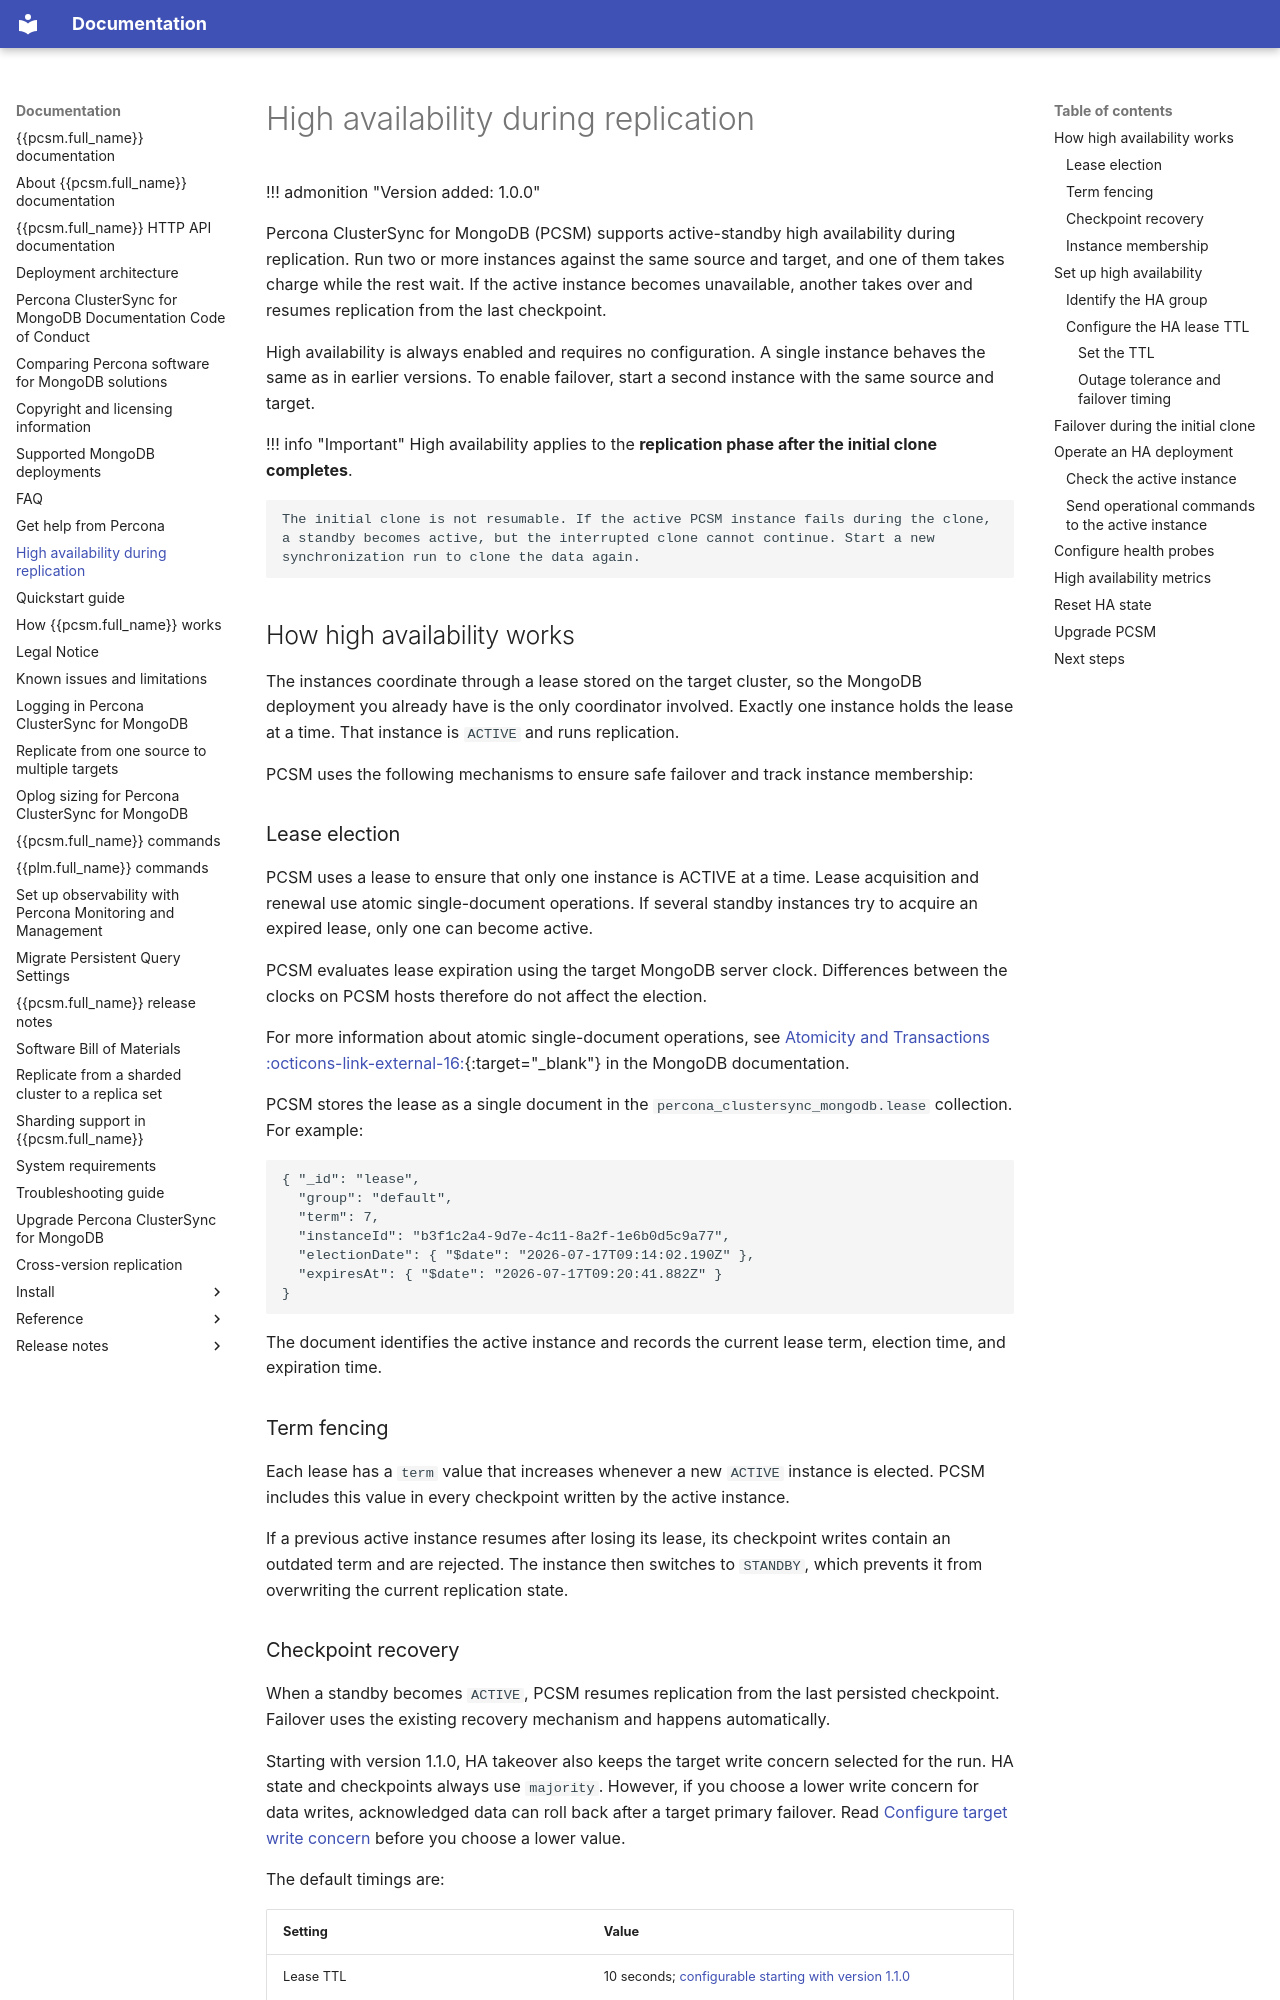

repository: percona/pcsm-docs · page: high-availability/index.html · generator: mkdocs

# High availability during replication

!!! admonition "Version added: 1.0.0"

Percona ClusterSync for MongoDB (PCSM) supports active-standby high availability during replication. Run two or more instances against the same source and target, and one of them takes charge while the rest wait. If the active instance becomes unavailable, another takes over and resumes replication from the last checkpoint.

High availability is always enabled and requires no configuration. A single instance behaves the same as in earlier versions. To enable failover, start a second instance with the same source and target.

!!! info "Important"
    High availability applies to the **replication phase after the initial clone completes**.

    The initial clone is not resumable. If the active PCSM instance fails during the clone, a standby becomes active, but the interrupted clone cannot continue. Start a new synchronization run to clone the data again.

## How high availability works

The instances coordinate through a lease stored on the target cluster, so the MongoDB deployment you already have is the only coordinator involved. Exactly one instance holds the lease at a time. That instance is `ACTIVE` and runs replication.

PCSM uses the following mechanisms to ensure safe failover and track instance membership:

### Lease election 

PCSM uses a lease to ensure that only one instance is ACTIVE at a time. Lease acquisition and renewal use atomic single-document operations. If several standby instances try to acquire an expired lease, only one can become active.

PCSM evaluates lease expiration using the target MongoDB server clock. Differences between the clocks on PCSM hosts therefore do not affect the election.

For more information about atomic single-document operations, see [Atomicity and Transactions :octicons-link-external-16:](https://www.mongodb.com/docs/manual/core/write-operations-atomicity/){:target="_blank"} in the MongoDB documentation.

PCSM stores the lease as a single document in the `percona_clustersync_mongodb.lease` collection. For example:

```sh
{ "_id": "lease", 
  "group": "default", 
  "term": 7, 
  "instanceId": "b3f1c2a4-9d7e-4c11-8a2f-1e6b0d5c9a77",         
  "electionDate": { "$date": "2026-07-17T09:14:02.190Z" }, 
  "expiresAt": { "$date": "2026-07-17T09:20:41.882Z" } 
}
```

The document identifies the active instance and records the current lease term, election time, and expiration time.

### Term fencing

Each lease has a `term` value that increases whenever a new `ACTIVE` instance is elected. PCSM includes this value in every checkpoint written by the active instance. 

If a previous active instance resumes after losing its lease, its checkpoint writes contain an outdated term and are rejected. The instance then switches to `STANDBY`, which prevents it from overwriting the current replication state.
